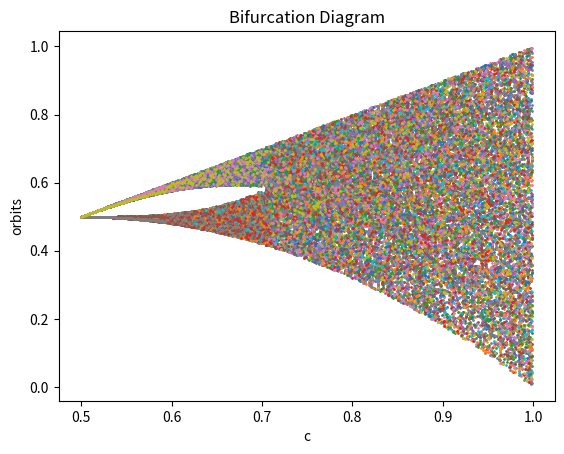

The matplotlib source for this figure:
#!/usr/bin/env python3
# -*- coding: utf-8 -*-
"""
Created on Fri May 18 08:41:41 2018

@author: Michelle
"""

import matplotlib.pyplot as plt
import numpy as np

x = np.arange(.5, 1, .001) #seed
hori_x_range = np.arange(.5, 1, .001) #starts from -.5001 to skip over 0

for i in range (1, 100): #throws away first 100 
    x = np.multiply(hori_x_range, (1 - (2 * abs(x- .5) ) ) ) 

for j in range(1,100): #goes through next 100 interations, where the orbit has settled down by now
    x = np.multiply(hori_x_range, (1 - (2 * abs(x- .5) ) ) )    #x mapped onto x squared plus c
    plt.scatter(hori_x_range, x, s = 1) #plots the orbit

plt.xlabel("c")
plt.ylabel("orbits")
plt.title("Bifurcation Diagram")
plt.show()